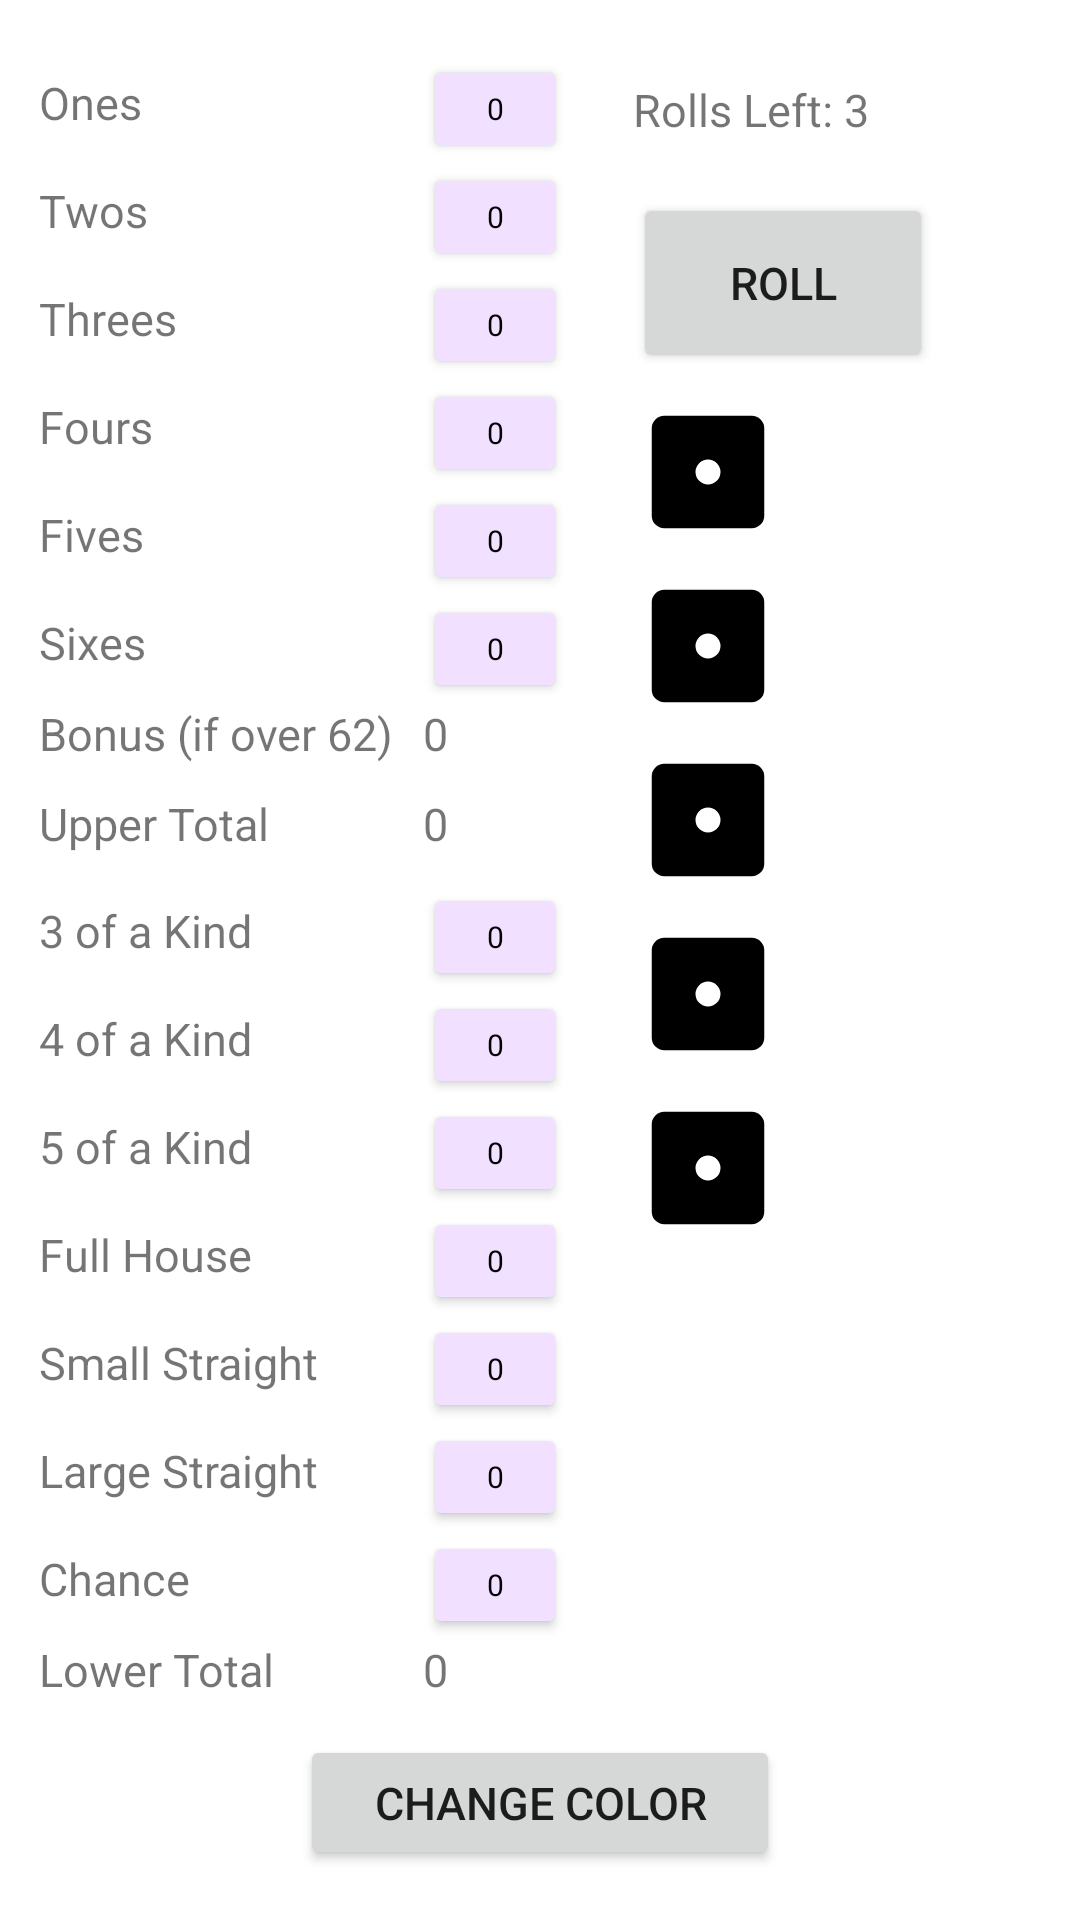

This screen was rendered from an Android layout file. Write that file and the resources it references.
<!-- AndroidManifest.xml: application theme Theme.CubesForTheLonely -->
<!-- res/layout/activity_main.xml -->
<?xml version="1.0" encoding="utf-8"?>
<LinearLayout
    xmlns:android="http://schemas.android.com/apk/res/android"
    xmlns:app="http://schemas.android.com/apk/res-auto"
    xmlns:tools="http://schemas.android.com/tools"
    android:orientation="vertical"
    android:gravity="center"
    android:layout_width="match_parent"
    android:layout_height="match_parent"
    tools:context="com.zybooks.cubesforthelonely.MainActivity">

    <GridLayout
        android:id="@+id/full_grid"
        android:layout_width="wrap_content"
        android:layout_height="wrap_content"
        android:layout_margin="1dp"
        android:layout_marginEnd="32dp"
        android:columnCount="2"
        android:rowCount="1"
        android:useDefaultMargins="false"
        app:layout_constraintRight_toRightOf="parent"
        app:layout_constraintLeft_toLeftOf="parent"
        app:layout_constraintTop_toTopOf="parent"
        app:layout_constraintBottom_toBottomOf="parent">

        <GridLayout
            android:id="@+id/score_grid"
            android:layout_width="wrap_content"
            android:layout_height="wrap_content"
            android:layout_margin="1dp"
            android:columnCount="2"
            android:rowCount="16"
            android:useDefaultMargins="false"
            app:layout_constraintRight_toRightOf="parent"
            app:layout_constraintTop_toTopOf="parent">

            <TextView
                style="@style/NumberLabel"
                android:text="Ones" />

            <Button
                android:id="@+id/onesText"
                style="@style/ScoreButton"
                android:onClick="onScoreClick"
                android:text="@string/ones_score" />

            <TextView
                style="@style/NumberLabel"
                android:text="Twos" />

            <Button
                android:id="@+id/twosText"
                style="@style/ScoreButton"
                android:onClick="onScoreClick"
                android:text="@string/twos_score" />

            <TextView
                style="@style/NumberLabel"
                android:text="Threes" />

            <Button
                android:id="@+id/threesText"
                style="@style/ScoreButton"
                android:onClick="onScoreClick"
                android:text="@string/threes_score" />

            <TextView
                style="@style/NumberLabel"
                android:text="Fours" />

            <Button
                android:id="@+id/foursText"
                style="@style/ScoreButton"
                android:onClick="onScoreClick"
                android:text="@string/fours_score" />

            <TextView
                style="@style/NumberLabel"
                android:text="Fives" />

            <Button
                android:id="@+id/fivesText"
                style="@style/ScoreButton"
                android:onClick="onScoreClick"
                android:text="@string/fives_score" />

            <TextView
                style="@style/NumberLabel"
                android:text="Sixes" />

            <Button
                android:id="@+id/sixesText"
                style="@style/ScoreButton"
                android:onClick="onScoreClick"
                android:text="@string/sixes_score" />

            <TextView
                style="@style/NumberLabel"
                android:text="Bonus (if over 62)" />

            <TextView
                android:id="@+id/upperBonusText"
                style="@style/TotalScoreLabel"
                android:fontFamily="@font/architects_daughter"
                android:text="@string/upper_bonus_score" />

            <TextView
                style="@style/NumberLabel"
                android:text="Upper Total" />

            <TextView
                android:id="@+id/upperScore"
                style="@style/TotalScoreLabel"
                android:fontFamily="@font/architects_daughter"
                android:text="@string/upper_score" />

            <TextView
                style="@style/NumberLabel"
                android:text="3 of a Kind" />

            <Button
                android:id="@+id/threeKindScore"
                style="@style/ScoreButton"
                android:onClick="onScoreClick"
                android:text="@string/three_kind_score" />

            <TextView
                style="@style/NumberLabel"
                android:text="4 of a Kind" />

            <Button
                android:id="@+id/fourKindScore"
                style="@style/ScoreButton"
                android:fontFamily="@font/architects_daughter"
                android:onClick="onScoreClick"
                android:text="@string/four_kind_score" />

            <TextView
                style="@style/NumberLabel"
                android:text="5 of a Kind" />

            <Button
                android:id="@+id/fiveKindScore"
                style="@style/ScoreButton"
                android:onClick="onScoreClick"
                android:text="@string/five_kind_score" />

            <TextView
                style="@style/NumberLabel"
                android:text="Full House" />

            <Button
                android:id="@+id/fullHouseScore"
                style="@style/ScoreButton"
                android:onClick="onScoreClick"
                android:text="@string/full_house_score" />

            <TextView
                style="@style/NumberLabel"
                android:text="Small Straight" />

            <Button
                android:id="@+id/smallStraightScore"
                style="@style/ScoreButton"
                android:onClick="onScoreClick"
                android:text="@string/small_straight_score" />

            <TextView
                style="@style/NumberLabel"
                android:text="Large Straight" />

            <Button
                android:id="@+id/largeStraightScore"
                style="@style/ScoreButton"
                android:onClick="onScoreClick"
                android:text="@string/large_straight_score" />

            <TextView
                style="@style/NumberLabel"
                android:text="Chance" />

            <Button
                android:id="@+id/chanceScore"
                style="@style/ScoreButton"
                android:onClick="onScoreClick"
                android:text="@string/chance_score" />

            <TextView
                style="@style/NumberLabel"
                android:text="Lower Total" />

            <TextView
                android:id="@+id/lowerScore"
                style="@style/TotalScoreLabel"
                android:fontFamily="@font/architects_daughter"
                android:text="@string/lower_score" />
        </GridLayout>


        <GridLayout
            android:id="@+id/dice_grid"
            android:layout_width="wrap_content"
            android:layout_height="wrap_content"
            android:layout_margin="5dp"
            android:columnCount="1"
            android:rowCount="7"
            android:useDefaultMargins="true"
            android:visibility="visible"
            app:layout_constraintBottom_toBottomOf="parent"
            app:layout_constraintHorizontal_bias="0.40"
            app:layout_constraintLeft_toRightOf="@id/score_grid"
            app:layout_constraintTop_toTopOf="parent">

            <TextView
                android:id="@+id/rollCountView"
                style="@style/NumberLabel"
                android:text="Rolls Left: 3" />


            <Button
                android:id="@+id/rollButton"
                style="@style/RollButton"
                android:onClick="onRollClick"
                android:text="Roll" />

            <ImageView
                android:id="@+id/die1"
                style="@style/DieView"
                android:onClick="onDieClick"
                android:src="@drawable/dice_1"
                tools:ignore="SpeakableTextPresentCheck" />

            <ImageView
                android:id="@+id/die2"
                style="@style/DieView"
                android:onClick="onDieClick"
                android:src="@drawable/dice_1"
                app:layout_constraintLeft_toLeftOf="@id/die1"
                tools:ignore="SpeakableTextPresentCheck" />

            <ImageView
                android:id="@+id/die3"
                style="@style/DieView"
                android:onClick="onDieClick"
                android:src="@drawable/dice_1"
                app:layout_constraintLeft_toLeftOf="@id/die2"
                tools:ignore="SpeakableTextPresentCheck" />

            <ImageView
                android:id="@+id/die4"
                style="@style/DieView"
                android:onClick="onDieClick"
                android:src="@drawable/dice_1"
                app:layout_constraintLeft_toLeftOf="@id/die3"
                tools:ignore="SpeakableTextPresentCheck" />

            <ImageView
                android:id="@+id/die5"
                style="@style/DieView"
                android:onClick="onDieClick"
                android:src="@drawable/dice_1"
                app:layout_constraintLeft_toLeftOf="@id/die4"
                tools:ignore="SpeakableTextPresentCheck" />

        </GridLayout>
    </GridLayout>
    <Button
        android:id="@+id/changeColorButton"
        style="@style/stringButton"
        android:onClick="onChangeColorClick"
        android:text="Change Color"
        />

</LinearLayout>
<!-- resources referenced by this layout -->
<resources>
  <!-- drawable dice_1 (drawable) -->
  <vector xmlns:android="http://schemas.android.com/apk/res/android"
      android:height="12dp"
      android:width="12dp"
      android:viewportWidth="24"
      android:viewportHeight="24">
      <path android:fillColor="#000" android:pathData="M5,3H19A2,2 0 0,1 21,5V19A2,2 0 0,1 19,21H5A2,2 0 0,1 3,19V5A2,2 0 0,1 5,3M12,10A2,2 0 0,0 10,12A2,2 0 0,0 12,14A2,2 0 0,0 14,12A2,2 0 0,0 12,10Z" />
  </vector>
  <string name="chance_score">0</string>
  <string name="five_kind_score">0</string>
  <string name="fives_score">0</string>
  <string name="four_kind_score">0</string>
  <string name="fours_score">0</string>
  <string name="full_house_score">0</string>
  <string name="large_straight_score">0</string>
  <string name="lower_score">0</string>
  <string name="ones_score">0</string>
  <string name="sixes_score">0</string>
  <string name="small_straight_score">0</string>
  <string name="three_kind_score">0</string>
  <string name="threes_score">0</string>
  <string name="twos_score">0</string>
  <string name="upper_bonus_score">0</string>
  <string name="upper_score">0</string>
  <style name="DieView">
          <item name="android:layout_height">50dp</item>
          <item name="android:layout_width">50dp</item>
          <item name="android:textSize">15sp</item>
      </style>
  <style name="NumberLabel">
          <item name="android:layout_height">30dp</item>
          <item name="android:layout_width">128dp</item>
          <item name="android:textSize">15sp</item>
      </style>
  <style name="RollButton">
          <item name="android:layout_height">60dp</item>
          <item name="android:layout_width">100dp</item>
          <item name="android:textSize">15sp</item>
      </style>
  <style name="ScoreButton">
          <item name="android:layout_height">36dp</item>
          <item name="android:layout_width">48dp</item>
          <item name="android:textSize">10sp</item>
          <item name="android:fontFamily">@font/architects_daughter</item>
          <item name="android:backgroundTint">#F1E0FF</item>
          <item name="android:textColor">#000000</item>
      </style>
  <style name="TotalScoreLabel">
          <item name="android:layout_height">30dp</item>
          <item name="android:layout_width">60dp</item>
          <item name="android:textSize">15sp</item>
      </style>
  <style name="stringButton">
          <item name="android:layout_height">45dp</item>
          <item name="android:layout_width">160dp</item>
          <item name="android:textSize">15sp</item>
      </style>
  <style name="Theme.CubesForTheLonely" parent="Theme.MaterialComponents.DayNight.DarkActionBar">
          
          <item name="colorPrimary">@color/purple_500</item>
          <item name="colorPrimaryVariant">@color/purple_700</item>
          <item name="colorOnPrimary">@color/white</item>
          
          <item name="colorSecondary">@color/teal_200</item>
          <item name="colorSecondaryVariant">@color/teal_700</item>
          <item name="colorOnSecondary">@color/black</item>
          
          <item name="android:statusBarColor" tools:targetApi="l">?attr/colorPrimaryVariant</item>
          
      </style>
  <color name="purple_500">#DAA520</color>
  <color name="purple_700">#000000</color>
  <color name="white">#FFFFFFFF</color>
  <color name="teal_200">#FF03DAC5</color>
  <color name="teal_700">#FF018786</color>
  <color name="black">#FF000000</color>
</resources>
